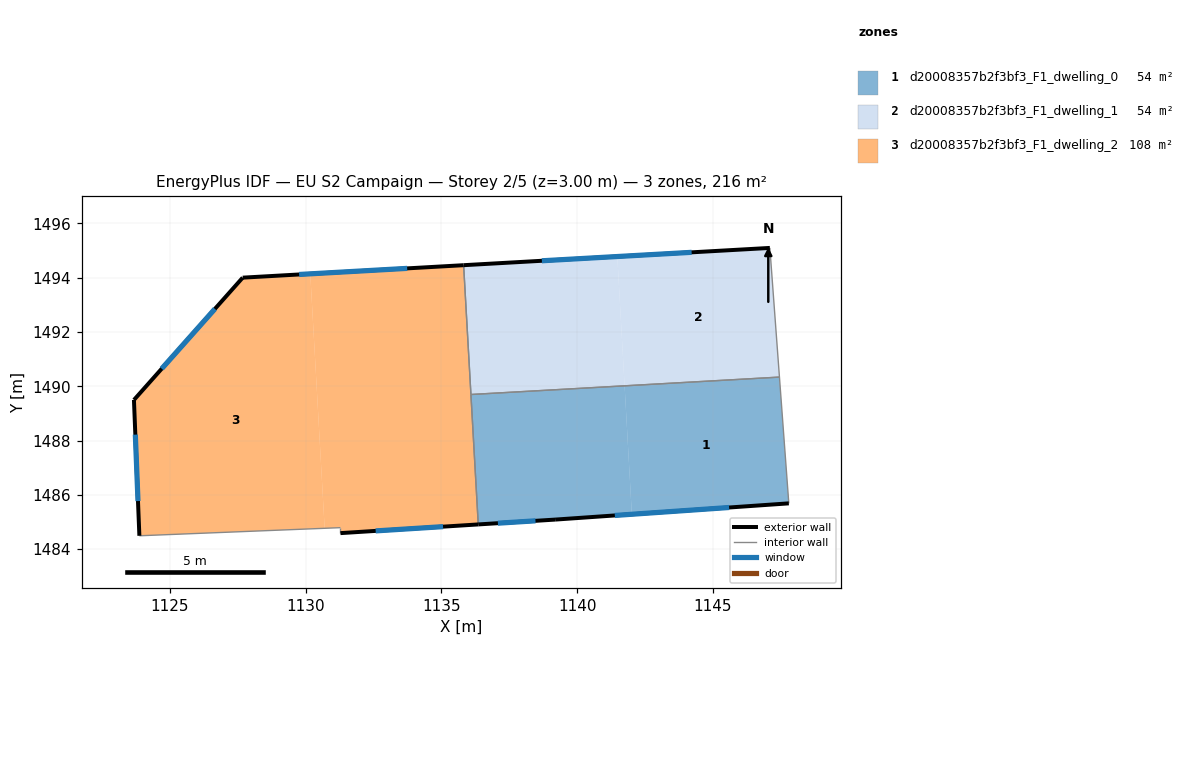
=== STOREY PLAN SPEC (per zone: floor XY polygon, exterior-wall plan segments, windows/doors) ===
zone 1: d20008357b2f3bf3_F1_dwelling_0  (54.1 m²)
  floor: (1141.74, 1490.02) (1142.01, 1485.29) (1139.19, 1485.09) (1136.35, 1484.91) (1136.08, 1489.70)
  floor: (1147.45, 1490.34) (1147.79, 1485.69) (1142.01, 1485.29) (1141.74, 1490.02)
  exterior wall: (1139.19, 1485.09) – (1147.79, 1485.69)  [8.6 m]
    window: (1141.38, 1485.24) – (1145.59, 1485.54)  [6.2 m²]
  exterior wall: (1136.35, 1484.91) – (1139.19, 1485.09)  [2.8 m]
    window: (1137.08, 1484.96) – (1138.46, 1485.04)  [2.0 m²]
  interior walls: 3
zone 2: d20008357b2f3bf3_F1_dwelling_1  (54.1 m²)
  floor: (1141.48, 1494.78) (1141.74, 1490.02) (1136.08, 1489.70) (1135.82, 1494.46)
  floor: (1147.09, 1495.09) (1147.45, 1490.34) (1141.74, 1490.02) (1141.48, 1494.78)
  exterior wall: (1147.09, 1495.09) – (1135.82, 1494.46)  [11.3 m]
    window: (1144.21, 1494.93) – (1138.70, 1494.62)  [8.1 m²]
  interior walls: 3
zone 3: d20008357b2f3bf3_F1_dwelling_2  (108.1 m²)
  floor: (1130.17, 1494.14) (1130.70, 1484.77) (1123.88, 1484.49) (1123.67, 1489.50) (1127.68, 1494.00)
  floor: (1135.82, 1494.46) (1136.35, 1484.91) (1131.28, 1484.59) (1131.28, 1484.79) (1130.70, 1484.77) (1130.17, 1494.14)
  exterior wall: (1127.68, 1494.00) – (1123.68, 1489.50)  [6.0 m]
    window: (1126.66, 1492.85) – (1124.70, 1490.65)  [4.3 m²]
  exterior wall: (1135.82, 1494.46) – (1127.68, 1494.00)  [8.1 m]
    window: (1133.74, 1494.34) – (1129.76, 1494.12)  [5.8 m²]
  exterior wall: (1131.28, 1484.59) – (1136.35, 1484.91)  [5.1 m]
    window: (1132.58, 1484.67) – (1135.06, 1484.83)  [3.6 m²]
  exterior wall: (1123.68, 1489.50) – (1123.88, 1484.49)  [5.0 m]
    window: (1123.73, 1488.22) – (1123.82, 1485.77)  [3.6 m²]
  interior walls: 4

=== DERIVED (storey summary) ===
Building: EU S2 Campaign
Storey: 2 of 5  (floor level z = 3.00 m)
Storey gross floor area: 216.3 m²
Zones on this storey: 3
  - d20008357b2f3bf3_F1_dwelling_0: floor 54.1 m²; exterior wall 11.5 m (34.4 m²); 2 window(s) 8.2 m²; WWR 23.9%
  - d20008357b2f3bf3_F1_dwelling_1: floor 54.1 m²; exterior wall 11.3 m (33.9 m²); 1 window(s) 8.1 m²; WWR 23.9%
  - d20008357b2f3bf3_F1_dwelling_2: floor 108.1 m²; exterior wall 24.3 m (72.8 m²); 4 window(s) 17.4 m²; WWR 23.9%
Zone adjacency (shared interzone walls):
  - d20008357b2f3bf3_F1_dwelling_0 ↔ d20008357b2f3bf3_F1_dwelling_1
  - d20008357b2f3bf3_F1_dwelling_0 ↔ d20008357b2f3bf3_F1_dwelling_2
  - d20008357b2f3bf3_F1_dwelling_1 ↔ d20008357b2f3bf3_F1_dwelling_2